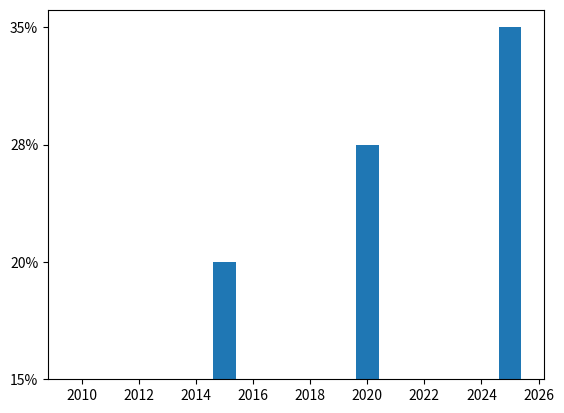

This chart was generated by the following Python code:
import matplotlib.pyplot as plt

x = ['15%', '20%', '28%', '35%']
y = [2010,2015,2020,2025]

plt.bar(y, x)

plt.show()